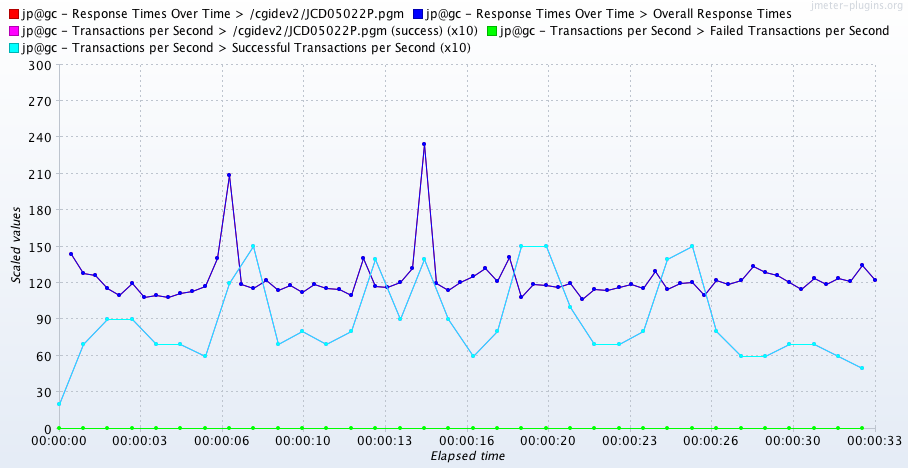

The table this chart was drawn from, first rows:
Elapsed time, jp@gc - Response Times Over Time > /cgid…, jp@gc - Response Times Over Time > Overa…, jp@gc - Transactions per Second > /cgide…, jp@gc - Transactions per Second > Failed…, jp@gc - Transactions per Second > Succes…
12:58:38.0, , , 2.0, 0.0, 2.0
12:58:38.500, 144.0, 144.0, , , 
12:58:39.0, 128.0, 128.0, 7.0, 0.0, 7.0
12:58:39.500, 126.8, 126.8, , , 
12:58:40.0, 116.2, 116.2, 9.0, 0.0, 9.0
12:58:40.500, 110.2, 110.2, , , 
12:58:41.0, 119.8, 119.8, 9.0, 0.0, 9.0
12:58:41.500, 108.4, 108.4, , , 
12:58:42.0, 110.0, 110.0, 7.0, 0.0, 7.0
12:58:42.500, 108.2, 108.2, , , 
12:58:43.0, 111.3, 111.3, 7.0, 0.0, 7.0
12:58:43.500, 113.5, 113.5, , , 
12:58:44.0, 117.3, 117.3, 6.0, 0.0, 6.0
12:58:44.500, 140.3, 140.3, , , 
12:58:45.0, 209.2, 209.2, 12.0, 0.0, 12.0
12:58:45.500, 119.1, 119.1, , , 
12:58:46.0, 116.0, 116.0, 15.0, 0.0, 15.0
12:58:46.500, 122.3, 122.3, , , 
12:58:47.0, 114.5, 114.5, 7.0, 0.0, 7.0
12:58:47.500, 118.0, 118.0, , , 
12:58:48.0, 112.8, 112.8, 8.0, 0.0, 8.0
12:58:48.500, 118.8, 118.8, , , 
12:58:49.0, 116.0, 116.0, 7.0, 0.0, 7.0
12:58:49.500, 115.0, 115.0, , , 
12:58:50.0, 110.0, 110.0, 8.0, 0.0, 8.0
12:58:50.500, 140.4, 140.4, , , 
12:58:51.0, 117.2, 117.2, 14.0, 0.0, 14.0
12:58:51.500, 116.5, 116.5, , , 
12:58:52.0, 120.3, 120.3, 9.0, 0.0, 9.0
12:58:52.500, 132.3, 132.3, , , 
12:58:53.0, 234.3, 234.3, 14.0, 0.0, 14.0
12:58:53.500, 120.3, 120.3, , , 
12:58:54.0, 114.0, 114.0, 9.0, 0.0, 9.0
12:58:54.500, 121.0, 121.0, , , 
12:58:55.0, 125.7, 125.7, 6.0, 0.0, 6.0
12:58:55.500, 132.7, 132.7, , , 
12:58:56.0, 121.2, 121.2, 8.0, 0.0, 8.0
12:58:56.500, 141.0, 141.0, , , 
12:58:57.0, 108.5, 108.5, 15.0, 0.0, 15.0
12:58:57.500, 118.9, 118.9, , , 
12:58:58.0, 118.0, 118.0, 15.0, 0.0, 15.0
12:58:58.500, 116.3, 116.3, , , 
12:58:59.0, 119.8, 119.8, 10.0, 0.0, 10.0
12:58:59.500, 106.5, 106.5, , , 
12:59:00.0, 115.0, 115.0, 7.0, 0.0, 7.0
12:59:00.500, 114.5, 114.5, , , 
12:59:01.0, 116.7, 116.7, 7.0, 0.0, 7.0
12:59:01.500, 119.2, 119.2, , , 
12:59:02.0, 116.0, 116.0, 8.0, 0.0, 8.0
12:59:02.500, 129.8, 129.8, , , 
12:59:03.0, 115.3, 115.3, 14.0, 0.0, 14.0
12:59:03.500, 120.1, 120.1, , , 
12:59:04.0, 120.4, 120.4, 15.0, 0.0, 15.0
12:59:04.500, 109.8, 109.8, , , 
12:59:05.0, 122.0, 122.0, 8.0, 0.0, 8.0
12:59:05.500, 118.8, 118.8, , , 
12:59:06.0, 122.7, 122.7, 6.0, 0.0, 6.0
12:59:06.500, 133.7, 133.7, , , 
12:59:07.0, 129.3, 129.3, 6.0, 0.0, 6.0
12:59:07.500, 126.3, 126.3, , , 
... 8 more rows
